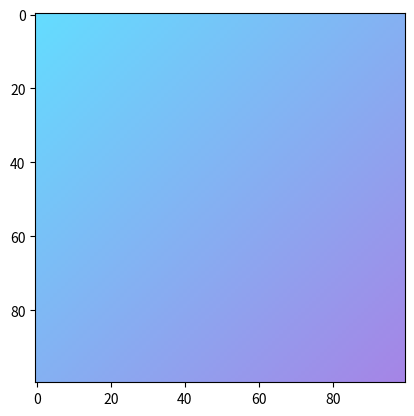

Source code (Python):
import numpy as np
import matplotlib.pyplot as plt

def lerp(v0, v1, t):
    return (1 - t) * v0 + t * v1

size = 100
image = np.zeros((size, size, 3), dtype="uint8")
assert image.shape[0] == image.shape[1]

color1 = [100, 221, 255]
color2 = [166, 132, 230]

for i in range(size):
    for j in range(size):
        v = (i + j) / (2 * size)
        r = lerp(color1[0], color2[0], v)
        g = lerp(color1[1], color2[1], v)
        b = lerp(color1[2], color2[2], v)
        image[i, j, :] = [r, g, b]

plt.figure(1)
plt.imshow(image)
plt.show()